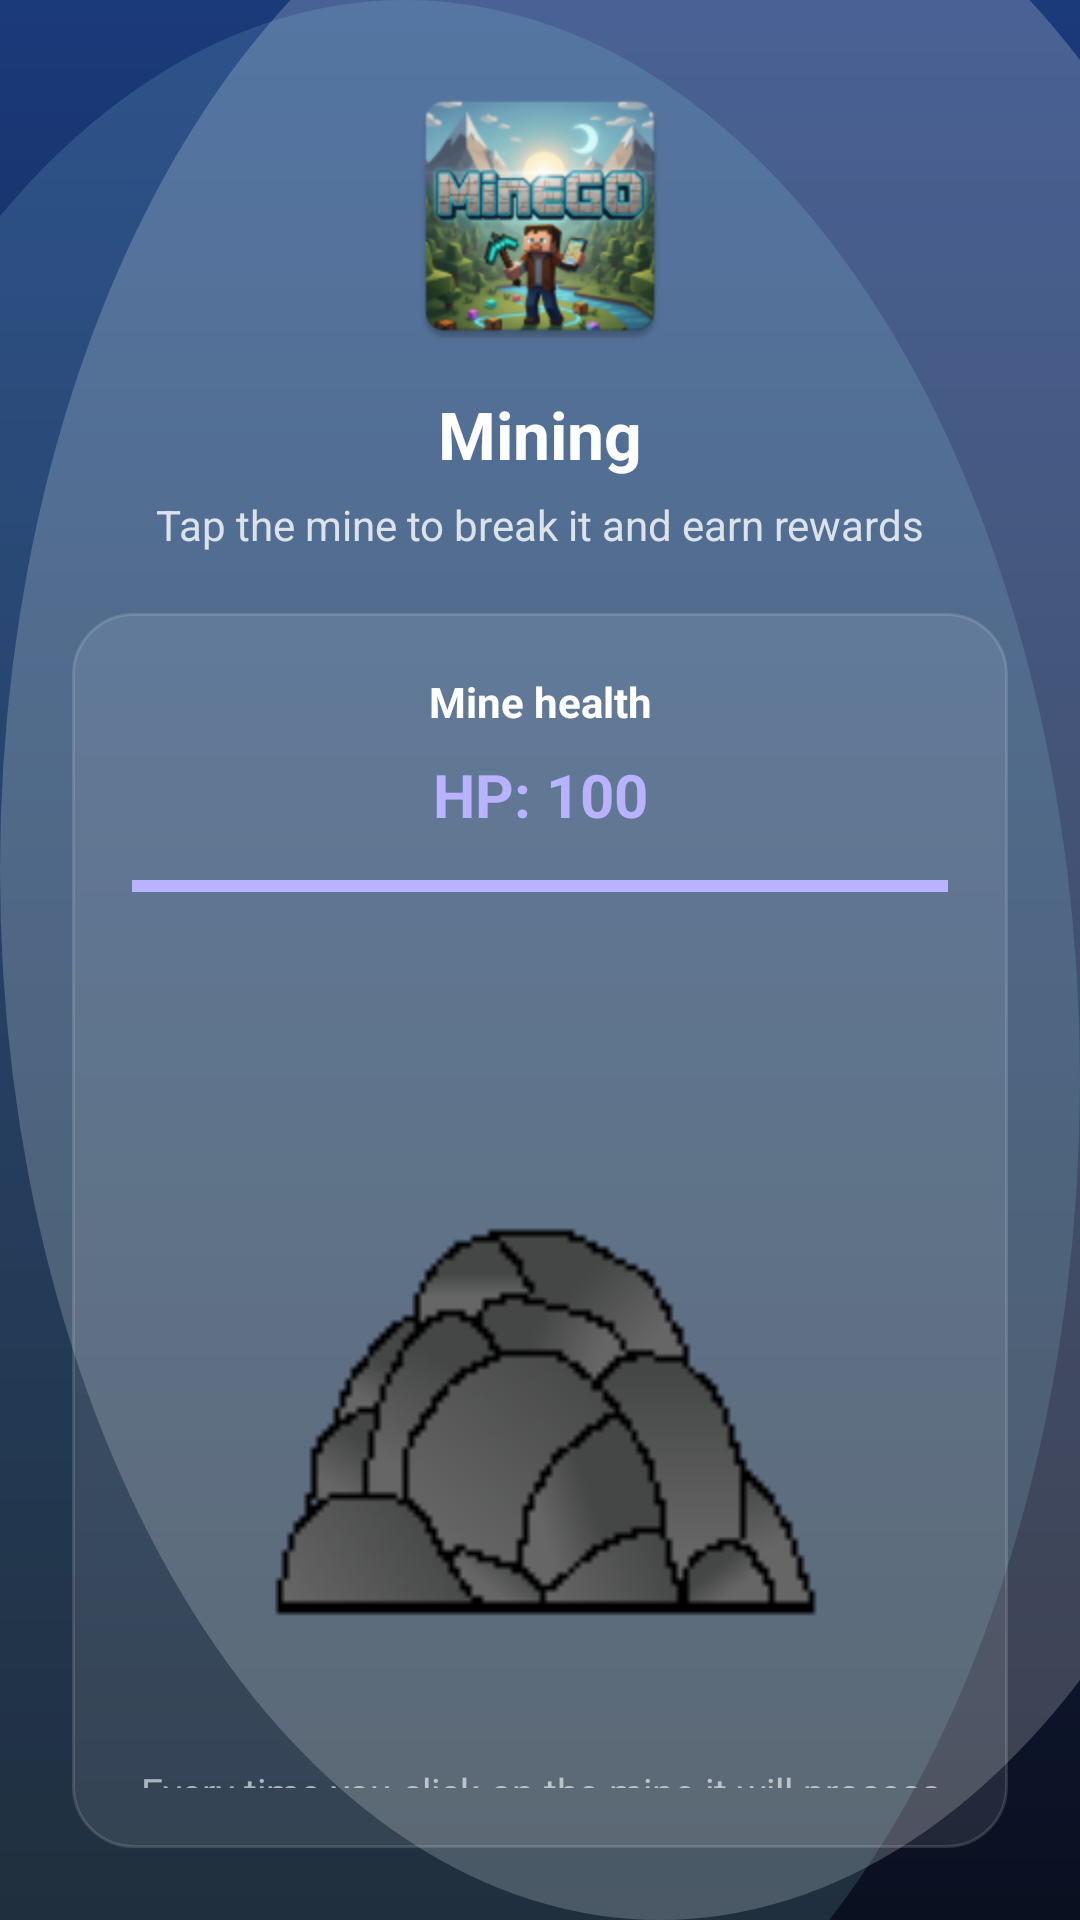

Write the Android layout XML for this screen, with the resource values it uses.
<!-- AndroidManifest.xml: application theme Theme.MineGo -->
<!-- res/layout/activity_mini_game.xml -->
<?xml version="1.0" encoding="utf-8"?>
<androidx.constraintlayout.widget.ConstraintLayout xmlns:android="http://schemas.android.com/apk/res/android"
    xmlns:app="http://schemas.android.com/apk/res-auto"
    xmlns:tools="http://schemas.android.com/tools"
    android:id="@+id/main"
    android:layout_width="match_parent"
    android:layout_height="match_parent"
    android:background="@drawable/bg_landing"
    android:padding="24dp"
    tools:context=".screens.Mini_Game_Activity">

    <LinearLayout
        android:id="@+id/content_minigame"
        android:layout_width="0dp"
        android:layout_height="wrap_content"
        android:gravity="center_horizontal"
        android:orientation="vertical"
        app:layout_constraintBottom_toBottomOf="parent"
        app:layout_constraintEnd_toEndOf="parent"
        app:layout_constraintStart_toStartOf="parent"
        app:layout_constraintTop_toTopOf="parent"
        app:layout_constraintVertical_bias="0.42">

        <ImageView
            android:id="@+id/iv_minigame_logo"
            android:layout_width="96dp"
            android:layout_height="96dp"
            android:contentDescription="@string/app_name"
            app:srcCompat="@mipmap/ic_launcher" />

        <TextView
            android:id="@+id/tv_minigame_title"
            android:layout_width="match_parent"
            android:layout_height="wrap_content"
            android:layout_marginTop="10dp"
            android:gravity="center"
            android:text="Mining"
            android:textColor="@color/white"
            android:textSize="22sp"
            android:textStyle="bold" />

        <TextView
            android:id="@+id/tv_minigame_subtitle"
            android:layout_width="match_parent"
            android:layout_height="wrap_content"
            android:layout_marginTop="6dp"
            android:gravity="center"
            android:text="Tap the mine to break it and earn rewards"
            android:textColor="#CCFFFFFF"
            android:textSize="14sp" />

        <LinearLayout
            android:id="@+id/card_minigame"
            android:layout_width="match_parent"
            android:layout_height="wrap_content"
            android:layout_marginTop="20dp"
            android:background="@drawable/bg_auth_card"
            android:gravity="center_horizontal"
            android:orientation="vertical"
            android:padding="20dp">

            <TextView
                android:id="@+id/tv_minigame_hp_label"
                android:layout_width="match_parent"
                android:layout_height="wrap_content"
                android:gravity="center"
                android:text="Mine health"
                android:textColor="@color/white"
                android:textSize="14sp"
                android:textStyle="bold" />

            <TextView
                android:id="@+id/tv_minigame_temp"
                android:layout_width="match_parent"
                android:layout_height="wrap_content"
                android:layout_marginTop="8dp"
                android:gravity="center"
                android:text="HP: 100"
                android:textColor="#FFB9B2FF"
                android:textSize="20sp"
                android:textStyle="bold"
                tools:text="HP: 45 / 100" />

            <ProgressBar
                android:id="@+id/pb_minigame_hp"
                style="?android:attr/progressBarStyleHorizontal"
                android:layout_width="match_parent"
                android:layout_height="10dp"
                android:layout_marginTop="12dp"
                android:backgroundTint="#33FFFFFF"
                android:indeterminate="false"
                android:max="100"
                android:progress="100"
                android:progressTint="#FFB9B2FF" />

            <FrameLayout
                android:layout_width="match_parent"
                android:layout_height="wrap_content"
                android:layout_marginTop="16dp"
                android:minHeight="260dp">

                <ImageButton
                    android:id="@+id/btn_minigame_temp"
                    android:layout_width="match_parent"
                    android:layout_height="260dp"
                    android:background="@android:color/transparent"
                    android:contentDescription="Tap to mine"
                    android:padding="8dp"
                    android:scaleType="fitCenter"
                    android:src="@drawable/mine1" />
            </FrameLayout>

            <TextView
                android:id="@+id/tv_minigame_hint"
                android:layout_width="match_parent"
                android:layout_height="wrap_content"
                android:layout_marginTop="12dp"
                android:gravity="center"
                android:text="Every time you click on the mine it will process X HP"
                android:textColor="#99FFFFFF"
                android:textSize="13sp" />
        </LinearLayout>
    </LinearLayout>

</androidx.constraintlayout.widget.ConstraintLayout>
<!-- resources referenced by this layout -->
<resources>
  <!-- drawable bg_auth_card (drawable) -->
  <?xml version="1.0" encoding="utf-8"?>
  <shape xmlns:android="http://schemas.android.com/apk/res/android"
      android:shape="rectangle">
      <solid android:color="#18FFFFFF" />
      <corners android:radius="20dp" />
      <stroke
          android:width="1dp"
          android:color="#22FFFFFF" />
  </shape>
  <!-- drawable bg_landing (drawable) -->
  <?xml version="1.0" encoding="utf-8"?>
  <layer-list xmlns:android="http://schemas.android.com/apk/res/android">
  
      
      <item>
          <shape android:shape="rectangle">
              <gradient
                  android:angle="270"
                  android:endColor="#FF0B1020"
                  android:startColor="#FF1B3A7A"
                  android:type="linear" />
          </shape>
      </item>
  
      
      <item
          android:right="-80dp"
          android:top="-60dp">
          <shape android:shape="oval">
              <size
                  android:width="260dp"
                  android:height="260dp" />
              <solid android:color="#33FFFFFF" />
          </shape>
      </item>
  
      
      <item
          android:bottom="-80dp"
          android:left="-90dp">
          <shape android:shape="oval">
              <size
                  android:width="320dp"
                  android:height="320dp" />
              <solid android:color="#22A7F3FF" />
          </shape>
      </item>
  
  </layer-list>
  <!-- drawable mine1: png bitmap (drawable, 3153 bytes) -->
  <!-- mipmap ic_launcher: webp bitmap (mipmap-hdpi, 7334 bytes) -->
  <string name="app_name">MineGo</string>
  <style name="Theme.MineGo" parent="Base.Theme.MineGo" />
  <style name="Base.Theme.MineGo" parent="Theme.Material3.DayNight.NoActionBar">
          
          
      </style>
  <!-- not gathered from this repository: default colours our renderer supplied (Android Studio template values) -->
  <color name="white">#FFFFFFFF</color>
</resources>
